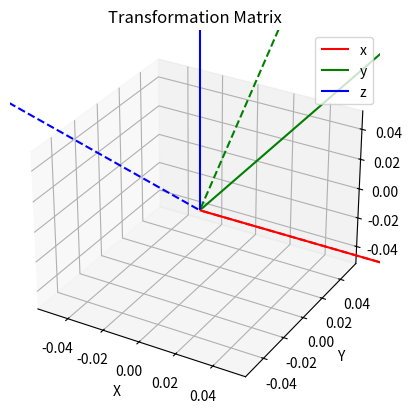

Write Python code to recreate this figure.
import numpy as np
import matplotlib.pyplot as plt

def calculate_transformation_matrix(base_vectors, transformation_type='identity'):
    """
    Calculate the transformation matrix from the standard basis to the given basis.

    Parameters:
    base_vectors (list of 3-tuples): The basis vectors (x, y, z) in the new coordinate system.
    transformation_type (str): The type of linear transformation to apply. Options:
        - 'identity': No transformation (default)
        - 'rotation_x': Rotation around the x-axis
        - 'rotation_y': Rotation around the y-axis
        - 'rotation_z': Rotation around the z-axis
        - 'scaling': Scaling in all directions
        - 'shear_x': Shear in the x-direction
        - 'shear_y': Shear in the y-direction
        - 'shear_z': Shear in the z-direction
        - 'custom': Custom transformation matrix (provide a 3x3 numpy array)

    Returns:
    transformation_matrix (3x3 numpy array): The transformation matrix.
    """
    # Normalize the basis vectors
    base_vectors = [np.array(v) / np.linalg.norm(v) for v in base_vectors]

    # Create the transformation matrix
    if transformation_type == 'identity':
        transformation_matrix = np.eye(3)
    elif transformation_type == 'rotation_x':
        theta = np.pi / 4  # 45-degree rotation
        transformation_matrix = np.array([
            [1, 0, 0],
            [0, np.cos(theta), -np.sin(theta)],
            [0, np.sin(theta), np.cos(theta)]
        ])
    elif transformation_type == 'rotation_y':
        theta = np.pi / 4  # 45-degree rotation
        transformation_matrix = np.array([
            [np.cos(theta), 0, np.sin(theta)],
            [0, 1, 0],
            [-np.sin(theta), 0, np.cos(theta)]
        ])
    elif transformation_type == 'rotation_z':
        theta = np.pi / 4  # 45-degree rotation
        transformation_matrix = np.array([
            [np.cos(theta), -np.sin(theta), 0],
            [np.sin(theta), np.cos(theta), 0],
            [0, 0, 1]
        ])
    elif transformation_type == 'scaling':
        scale_factor = 2  # Scale by a factor of 2
        transformation_matrix = np.array([
            [scale_factor, 0, 0],
            [0, scale_factor, 0],
            [0, 0, scale_factor]
        ])
    elif transformation_type == 'shear_x':
        shear_factor = 0.5  # Shear by a factor of 0.5
        transformation_matrix = np.array([
            [1, shear_factor, 0],
            [0, 1, 0],
            [0, 0, 1]
        ])
    elif transformation_type == 'shear_y':
        shear_factor = 0.5  # Shear by a factor of 0.5
        transformation_matrix = np.array([
            [1, 0, 0],
            [shear_factor, 1, 0],
            [0, 0, 1]
        ])
    elif transformation_type == 'shear_z':
        shear_factor = 0.5  # Shear by a factor of 0.5
        transformation_matrix = np.array([
            [1, 0, 0],
            [0, 1, 0],
            [shear_factor, 0, 1]
        ])
    elif transformation_type == 'custom':
        transformation_matrix = np.array([[1, 2, 3], [4, 5, 6], [7, 8, 9]])  # Example custom matrix
    else:
        raise ValueError("Invalid transformation type")

    # Combine the basis vectors and transformation matrix
    transformation_matrix = np.dot(transformation_matrix, np.array(base_vectors).T)

    return transformation_matrix

def plot_transformation_matrix(transformation_matrix):
    """
    Plot the transformation matrix as a 3D coordinate system.

    Parameters:
    transformation_matrix (3x3 numpy array): The transformation matrix.
    """
    fig = plt.figure()
    ax = fig.add_subplot(111, projection='3d')

    # Plot the standard basis vectors (x, y, z)
    ax.quiver(0, 0, 0, 1, 0, 0, color='r', label='x')
    ax.quiver(0, 0, 0, 0, 1, 0, color='g', label='y')
    ax.quiver(0, 0, 0, 0, 0, 1, color='b', label='z')

    # Plot the transformed basis vectors
    ax.quiver(0, 0, 0, *transformation_matrix[:, 0], color='r', linestyle='--')
    ax.quiver(0, 0, 0, *transformation_matrix[:, 1], color='g', linestyle='--')
    ax.quiver(0, 0, 0, *transformation_matrix[:, 2], color='b', linestyle='--')

    ax.set_xlabel('X')
    ax.set_ylabel('Y')
    ax.set_zlabel('Z')
    ax.set_title('Transformation Matrix')
    ax.legend()

    plt.show()

# Example usage:
base_vectors = [(1, 0, 0), (0, 1, 0), (0, 0, 1)]  # Standard basis
# base_vectors = [(1, 1, 0), (0, 1, 1), (1, 0, 1)]  # Non-standard basis

transformation_matrix = calculate_transformation_matrix(base_vectors, transformation_type='rotation_x')
print("Transformation Matrix:")
print(transformation_matrix)

plot_transformation_matrix(transformation_matrix)